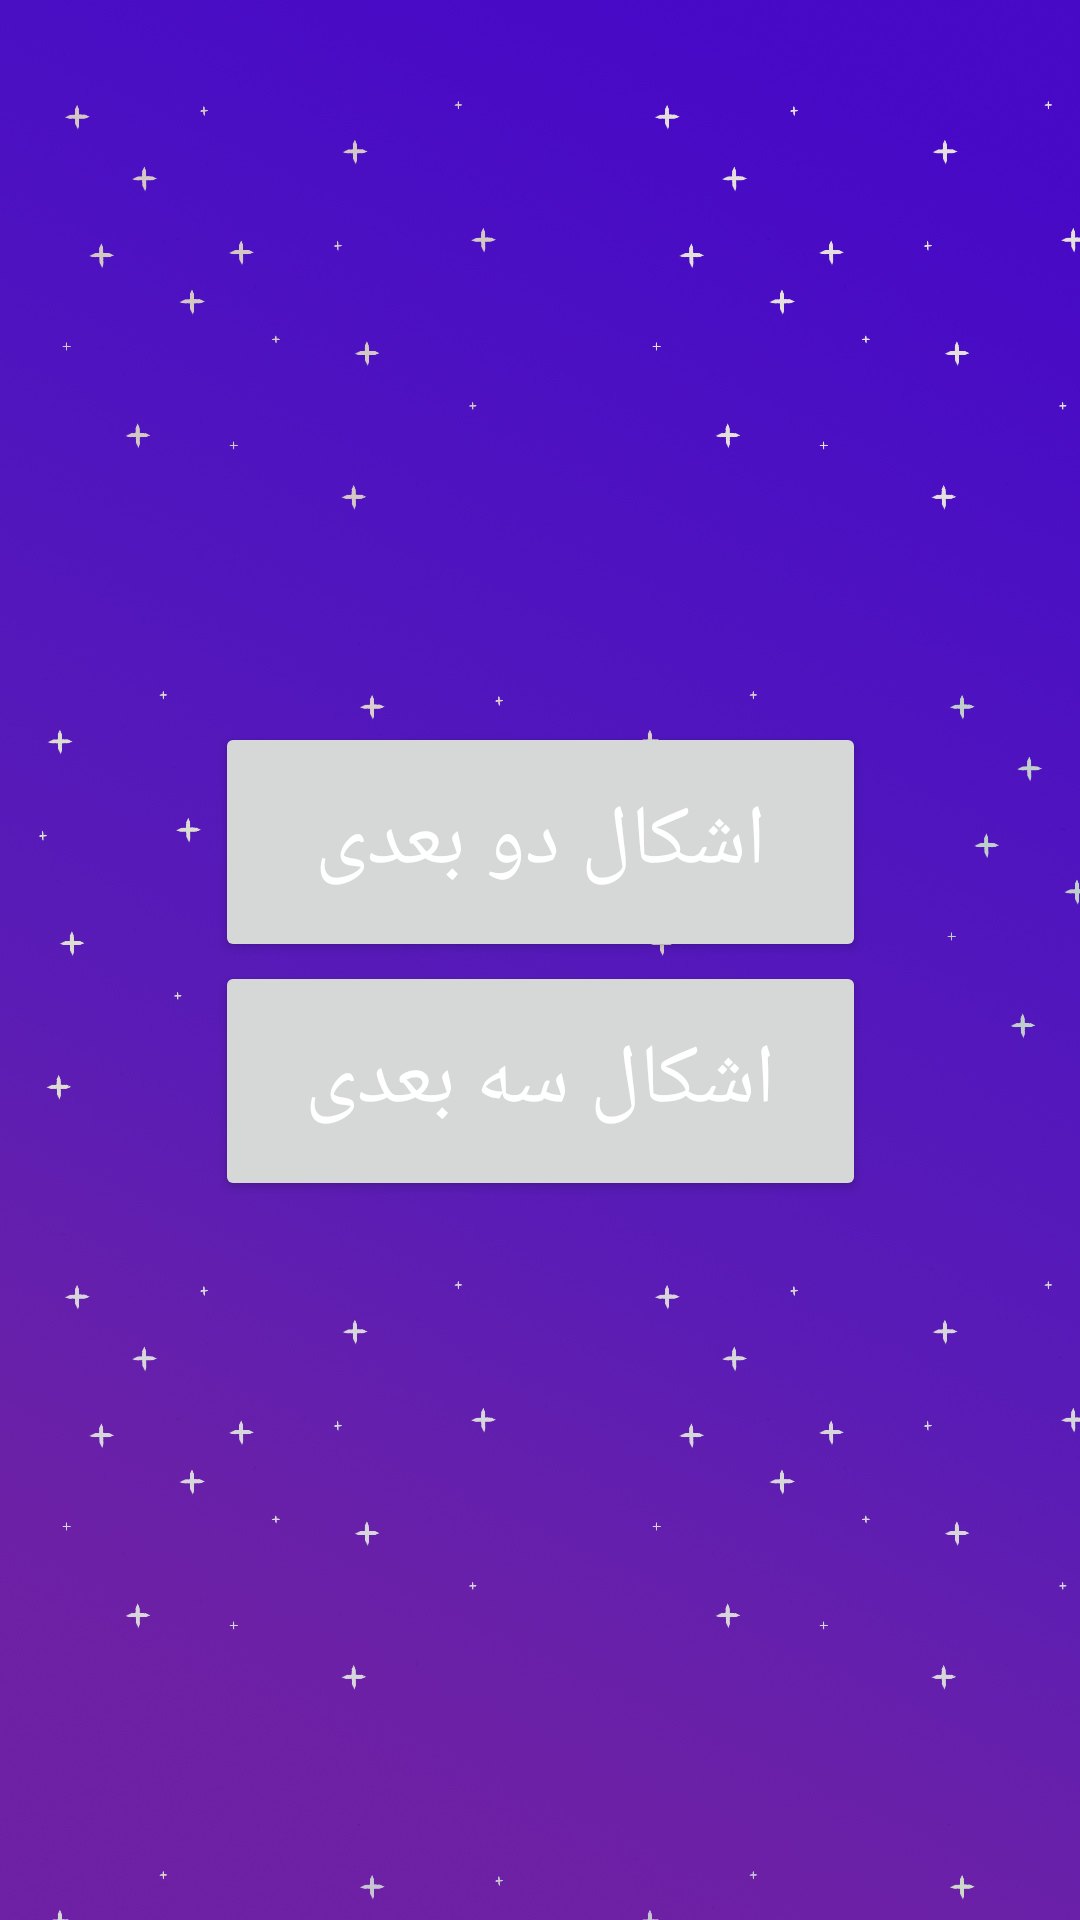

Layout XML and referenced resources for this Android screen:
<!-- AndroidManifest.xml: application theme MyPurpleTheme -->
<!-- res/layout/activity_shapes_menu.xml -->
<?xml version="1.0" encoding="utf-8"?>
<androidx.constraintlayout.widget.ConstraintLayout xmlns:android="http://schemas.android.com/apk/res/android"
    xmlns:app="http://schemas.android.com/apk/res-auto"
    xmlns:tools="http://schemas.android.com/tools"
    android:layout_width="match_parent"
    android:layout_height="match_parent"
    tools:context=".ShapesMenuActivity"
    android:background="@drawable/mainactivitybackground"
    tools:ignore="Overdraw">

    <Button
        android:id="@+id/twoDimensionShapes"
        android:layout_width="217dp"
        android:layout_height="80dp"
        android:text="اشکال دو بعدی"
        android:textAppearance="@style/TextAppearance.AppCompat.Large"
        android:textColor="#FFFFFF"
        android:textSize="28sp"
        app:layout_constraintBottom_toBottomOf="parent"
        app:layout_constraintEnd_toEndOf="parent"
        app:layout_constraintStart_toStartOf="parent"
        app:layout_constraintTop_toTopOf="parent"
        app:layout_constraintVertical_bias="0.43"
        tools:ignore="HardcodedText" />

    <Button
        android:id="@+id/threeDimensionShapes"
        android:layout_width="217dp"
        android:layout_height="80dp"
        android:text="اشکال سه بعدی"
        android:textAppearance="@style/TextAppearance.AppCompat.Large"
        android:textColor="#FFFFFF"
        android:textSize="28sp"
        app:layout_constraintBottom_toBottomOf="parent"
        app:layout_constraintEnd_toEndOf="parent"
        app:layout_constraintStart_toStartOf="parent"
        app:layout_constraintTop_toTopOf="parent"
        app:layout_constraintVertical_bias="0.572"
        tools:ignore="HardcodedText" />

</androidx.constraintlayout.widget.ConstraintLayout>
<!-- resources referenced by this layout -->
<resources>
  <!-- drawable mainactivitybackground: jpg bitmap (drawable, 226811 bytes) -->
  <style name="MyPurpleTheme" parent="Theme.Material3.DayNight.NoActionBar">
          <item name="colorPrimary">@color/purplePrimary</item>
          <item name="colorAccent">@color/purpleAccent</item>
          <item name="android:textColorPrimary">@color/white</item>
          <item name="fontFamily">@font/koodak</item>
      </style>
  <color name="purplePrimary">#673AB7</color>
  <color name="purpleAccent">#9C27B0</color>
  <color name="white">#FFFFFFFF</color>
</resources>
